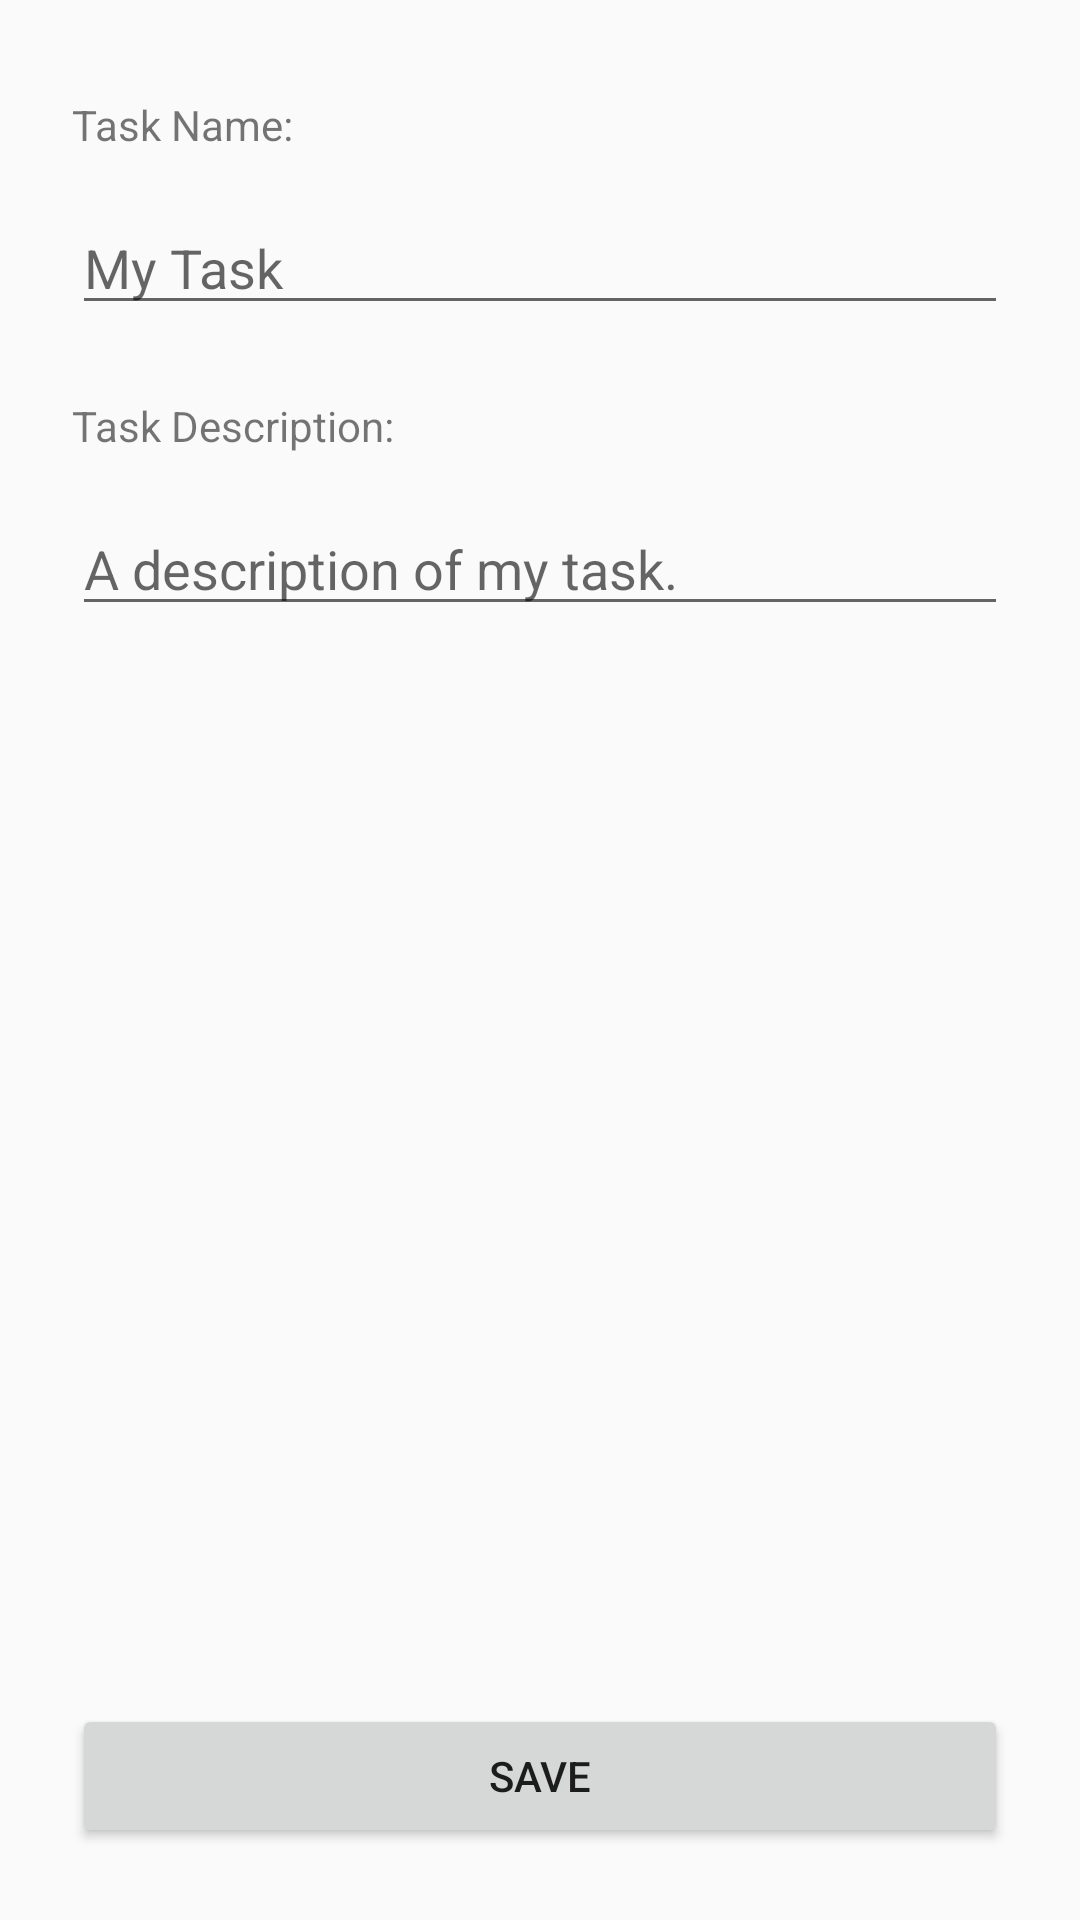

The Android layout XML behind this screen, and the referenced resources:
<!-- AndroidManifest.xml: application theme AppTheme -->
<!-- res/layout/content_add_task.xml -->
<?xml version="1.0" encoding="utf-8"?>
<androidx.constraintlayout.widget.ConstraintLayout xmlns:android="http://schemas.android.com/apk/res/android"
    xmlns:app="http://schemas.android.com/apk/res-auto"
    xmlns:tools="http://schemas.android.com/tools"
    android:layout_width="match_parent"
    android:layout_height="match_parent"
    android:paddingStart="24dp"
    android:paddingTop="24dp"
    android:paddingEnd="24dp"
    android:paddingBottom="24dp"
    app:layout_behavior="@string/appbar_scrolling_view_behavior"
    tools:context=".AddTaskActivity"
    tools:showIn="@layout/activity_add_task">

    <TextView
        android:id="@+id/textView"
        android:layout_width="wrap_content"
        android:layout_height="wrap_content"
        android:layout_marginTop="8dp"
        android:text="Task Name:"
        app:layout_constraintStart_toStartOf="parent"
        app:layout_constraintTop_toTopOf="parent" />

    <EditText
        android:id="@+id/nameEditText"
        android:layout_width="0dp"
        android:layout_height="wrap_content"
        android:layout_marginTop="16dp"
        android:ems="10"
        android:hint="My Task"
        android:inputType="textPersonName"
        app:layout_constraintEnd_toEndOf="parent"
        app:layout_constraintStart_toStartOf="@+id/textView"
        app:layout_constraintTop_toBottomOf="@+id/textView" />

    <TextView
        android:id="@+id/textView2"
        android:layout_width="wrap_content"
        android:layout_height="wrap_content"
        android:layout_marginTop="24dp"
        android:text="Task Description:"
        app:layout_constraintStart_toStartOf="@+id/nameEditText"
        app:layout_constraintTop_toBottomOf="@+id/nameEditText" />

    <EditText
        android:id="@+id/descriptionEditText"
        android:layout_width="0dp"
        android:layout_height="wrap_content"
        android:layout_marginTop="16dp"
        android:ems="10"
        android:hint="A description of my task."
        android:inputType="textMultiLine|textPersonName"
        app:layout_constraintEnd_toEndOf="parent"
        app:layout_constraintStart_toStartOf="@+id/textView2"
        app:layout_constraintTop_toBottomOf="@+id/textView2" />

    <LinearLayout
        android:layout_width="0dp"
        android:layout_height="wrap_content"
        android:orientation="horizontal"
        app:layout_constraintBottom_toBottomOf="parent"
        app:layout_constraintEnd_toEndOf="parent"
        app:layout_constraintStart_toStartOf="parent">

        <Button
            android:id="@+id/saveButton"
            android:layout_width="wrap_content"
            android:layout_height="wrap_content"
            android:layout_weight="1"
            android:text="Save" />
    </LinearLayout>

</androidx.constraintlayout.widget.ConstraintLayout>
<!-- resources referenced by this layout -->
<resources>
  <style name="AppTheme" parent="Theme.AppCompat.Light.DarkActionBar">
          
          <item name="colorPrimary">@color/colorPrimary</item>
          <item name="colorPrimaryDark">@color/colorPrimaryDark</item>
          <item name="colorAccent">@color/colorAccent</item>
      </style>
  <!-- not gathered from this repository: default colours our renderer supplied (Android Studio template values) -->
  <color name="colorPrimary">#FF6200EE</color>
  <color name="colorPrimaryDark">#FF3700B3</color>
  <color name="colorAccent">#FF03DAC5</color>
</resources>
